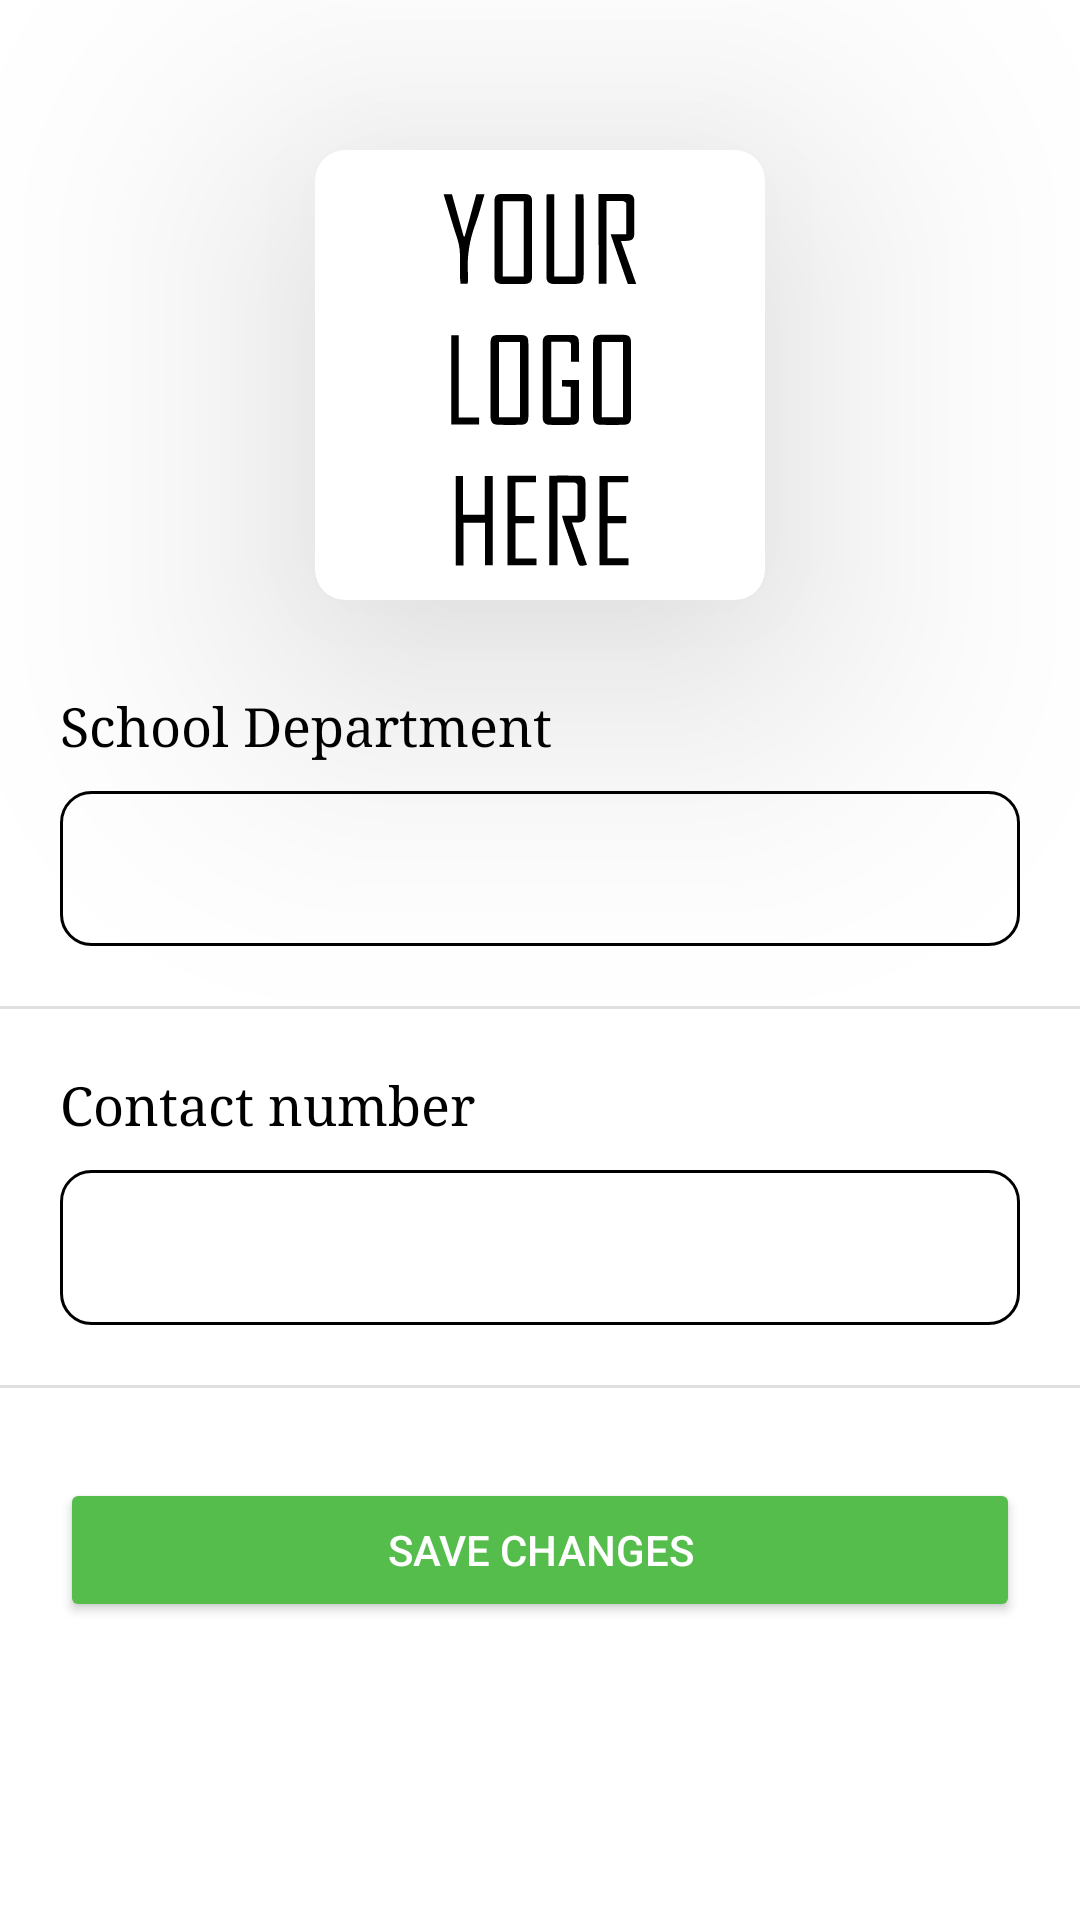

This screen was rendered from an Android layout file. Write that file and the resources it references.
<!-- AndroidManifest.xml: application theme Theme.QRAttendanceSystem -->
<!-- res/layout/activity_update_settings.xml -->
<?xml version="1.0" encoding="utf-8"?>
<androidx.constraintlayout.widget.ConstraintLayout xmlns:android="http://schemas.android.com/apk/res/android"
    xmlns:app="http://schemas.android.com/apk/res-auto"
    xmlns:tools="http://schemas.android.com/tools"
    android:layout_width="match_parent"
    android:layout_height="match_parent"
    android:background="@color/white"
    tools:context=".Settings">

    <androidx.cardview.widget.CardView
        android:id="@+id/card"
        android:layout_width="wrap_content"
        android:layout_height="wrap_content"
        android:layout_marginTop="50dp"
        app:cardCornerRadius="10dp"
        android:padding="10dp"
        app:cardElevation="60dp"
        app:layout_constraintEnd_toEndOf="parent"
        app:layout_constraintStart_toStartOf="parent"
        app:layout_constraintTop_toTopOf="parent">

        <ImageView
            android:id="@+id/change_logo"
            android:layout_width="150dp"
            android:layout_height="150dp"
            android:padding="10dp"
            app:background="@drawable/edittext_box"
            android:backgroundTint="@color/transparent"
            android:scaleType="fitXY"
            android:src="@drawable/ic_logo" />

    </androidx.cardview.widget.CardView>

    <TextView
        android:id="@+id/tv_changename"
        android:layout_width="wrap_content"
        android:layout_height="wrap_content"
        android:layout_marginStart="20dp"
        android:layout_marginTop="30dp"
        android:text="@string/school_department"
        android:textColor="@color/black"
        android:textSize="18sp"
        android:fontFamily="serif"
        app:layout_constraintStart_toStartOf="parent"
        app:layout_constraintTop_toBottomOf="@+id/card" />

    <EditText
        android:id="@+id/changename_et"
        android:layout_width="match_parent"
        android:layout_height="wrap_content"
        android:layout_marginTop="10dp"
        android:background="@drawable/edittext_box"
        android:padding="15dp"
        android:textSize="16sp"
        android:layout_marginStart="20dp"
        android:layout_marginEnd="20dp"
        android:textColor="@color/black"
        app:layout_constraintTop_toBottomOf="@id/tv_changename" />

    <Button
        android:id="@+id/save_changes"
        android:layout_width="match_parent"
        android:layout_height="wrap_content"
        android:layout_marginTop="30dp"
        android:padding="10dp"
        android:text="Save Changes"
        android:layout_marginStart="20dp"
        android:layout_marginEnd="20dp"
        android:textColor="@color/white"
        android:textSize="14sp"
        app:backgroundTint="@color/buttonColor"
        android:layout_marginBottom="100dp"
        app:layout_constraintTop_toBottomOf="@id/divider1"/>

    <View
        android:id="@+id/divider"
        android:layout_width="match_parent"
        android:layout_height="1dp"
        android:background="?android:attr/listDivider"
        android:layout_marginTop="20dp"
        android:foreground="#d3d3d3"
        android:layout_marginBottom="20dp"
        app:layout_constraintTop_toBottomOf="@+id/changename_et" />

    <TextView
        android:id="@+id/tv_contactNum"
        android:layout_width="wrap_content"
        android:layout_height="wrap_content"
        android:layout_marginStart="20dp"
        android:layout_marginTop="20dp"
        android:text="Contact number"
        android:fontFamily="serif"
        android:textColor="@color/black"
        android:textSize="18sp"
        app:layout_constraintStart_toStartOf="parent"
        app:layout_constraintTop_toBottomOf="@+id/divider" />

    <EditText
        android:id="@+id/contactNum_et"
        android:layout_width="match_parent"
        android:layout_height="wrap_content"
        android:layout_marginTop="10dp"
        android:background="@drawable/edittext_box"
        android:padding="15dp"
        android:textSize="16sp"
        android:layout_marginStart="20dp"
        android:layout_marginEnd="20dp"
        android:textColor="@color/black"
        app:layout_constraintTop_toBottomOf="@id/tv_contactNum" />

    <View
        android:id="@+id/divider1"
        android:layout_width="match_parent"
        android:layout_height="1dp"
        android:background="?android:attr/listDivider"
        android:layout_marginTop="20dp"
        android:foreground="#d3d3d3"
        android:layout_marginBottom="20dp"
        app:layout_constraintTop_toBottomOf="@+id/contactNum_et" />

</androidx.constraintlayout.widget.ConstraintLayout>
<!-- resources referenced by this layout -->
<resources>
  <color name="black">#FF000000</color>
  <color name="buttonColor">#55BD4B</color>
  <color name="transparent">#00ffffff</color>
  <color name="white">#FFFFFFFF</color>
  <!-- drawable edittext_box (drawable) -->
  <?xml version="1.0" encoding="utf-8"?>
  <shape xmlns:android="http://schemas.android.com/apk/res/android"
      android:shape="rectangle">
  
      <stroke android:width="1dp" android:color="@color/black"/>
      <corners android:radius="10dp"/>
  </shape>
  <!-- drawable ic_logo: vector/xml drawable (drawable, 5343 chars, omitted) -->
  <string name="school_department">School Department</string>
  <style name="Theme.QRAttendanceSystem" parent="Theme.MaterialComponents.DayNight">
          
          <item name="colorPrimary">@color/mainColor</item>
          <item name="colorPrimaryVariant">@color/purple_700</item>
          <item name="colorOnPrimary">@color/white</item>
          
          <item name="colorSecondary">@color/teal_200</item>
          <item name="colorSecondaryVariant">@color/teal_700</item>
          <item name="colorOnSecondary">@color/black</item>
          
          <item name="android:statusBarColor" tools:targetApi="l">@color/mainColor</item>
          
          <item name="actionBarTheme">@style/ThemeOverlay.AppCompat.Dark</item>
          <item name="actionBarPopupTheme">@style/ThemeOverlay.AppCompat.Light</item>
  
      </style>
  <color name="mainColor">#2D7EE1</color>
  <color name="purple_700">#FF3700B3</color>
  <color name="teal_200">#FF03DAC5</color>
  <color name="teal_700">#FF018786</color>
</resources>
